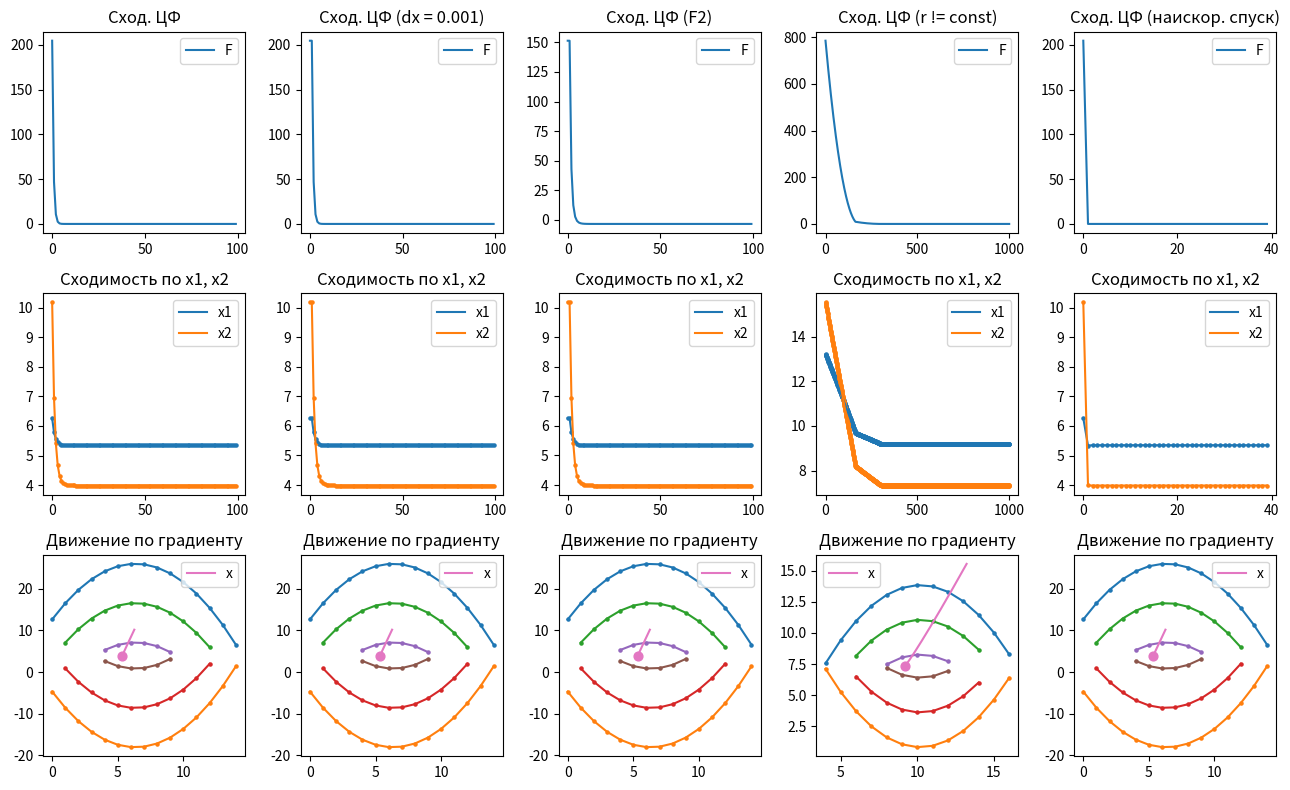

The matplotlib source for this figure:
import matplotlib.pyplot as plt
from matplotlib.widgets import Button
from scipy.stats import norm, binom, poisson
import numpy as np
import copy
import math

variant = 9
np.random.seed(variant)

class Task:
    def __init__(self, steps):
        self.steps = steps
        self.steps_f = 20
        self.c = []
        self.a = []
        self.x_first = []
        self.r_const = 0.05#np.random.uniform(0.001, 0.05)
        self.dx_const = 0.001
        self.x1 = np.zeros(self.steps)
        self.x2 = np.zeros(self.steps)
        self.df_x1 = np.zeros(self.steps)
        self.df_x2 = np.zeros(self.steps)
        self.r = np.zeros(self.steps)
        self.f = np.zeros(self.steps)
        self.df = np.zeros(self.steps)
        self.dx = np.zeros(self.steps)
        self.f_350_plus = np.zeros(self.steps_f)
        self.f_350_minus = np.zeros(self.steps_f)
        self.f_200_plus = np.zeros(self.steps_f)
        self.f_200_minus = np.zeros(self.steps_f)
        self.f_50_plus = np.zeros(self.steps_f)
        self.f_50_minus = np.zeros(self.steps_f)
        #   Лист 4
        self.f_range = 10 #int(np.random.uniform(5, 10))
        self.k_fract = 7
        #   Лист 5
        self.b1 = np.zeros(self.steps)
        self.b2 = np.zeros(self.steps)

        for _ in range(0, 6):
           self.c.append(np.random.uniform(0.5, 10))
        for _ in range(0, 2):
           self.a.append(np.random.uniform(2, 10))
        for _ in range(0, 2):
           self.x_first.append(np.random.uniform(5, 20))
    #   Лист 1
    def solve_list_1(self):
        for i in range(0, self.steps):
            self.r[i] = self.r_const
            self.x1[i] = self.x_first[0] if i == 0 else self.x1[i-1] - self.r[i] * self.df_x1[i-1]
            self.x2[i] = self.x_first[1] if i == 0 else self.x2[i-1] - self.r[i] * self.df_x2[i-1]
            self.df_x1[i] = self.c[1] * 2 * self.x1[i] - 2 * self.c[1] * self.a[0]
            self.df_x2[i] = self.c[2] * 2 * self.x2[i] - 2 * self.c[2] * self.a[1]
            self.f[i] = self.c[1] * math.pow((self.x1[i] - self.a[0]), 2) + self.c[2] * math.pow((self.x2[i] - self.a[1]), 2)
            self.df[i] = 0 if i == 0 else abs(self.f[i] - self.f[i-1])
            self.dx[i] = 0 if i == 0 else math.sqrt(math.pow(self.x1[i] - self.x1[i-1], 2) + math.pow(self.x2[i] - self.x2[i-1], 2))
    #   Лист 2
    def solve_list_2(self):
        for i in range(0, self.steps):
            self.r[i] = self.r_const
            self.x1[i] = self.x_first[0] if i == 0 else self.x1[i-1] - self.r[i] * self.df_x1[i-1]
            self.x2[i] = self.x_first[1] if i == 0 else self.x2[i-1] - self.r[i] * self.df_x2[i-1]
            if i > 0:
                self.df_x1[i] = ((self.c[1]*math.pow(self.x1[i]+self.dx_const-self.a[0], 2)+self.c[2]*math.pow(self.x2[i]-self.a[1], 2))-(self.c[1]*math.pow(self.x1[i]-self.a[0], 2)+self.c[2]*math.pow(self.x2[i]-self.a[1], 2)))/self.dx_const
                self.df_x2[i] = ((self.c[1]*math.pow(self.x1[i]-self.a[0], 2)+self.c[2]*math.pow(self.x2[i]+self.dx_const-self.a[1], 2))-(self.c[1]*math.pow(self.x1[i]-self.a[0], 2)+self.c[2]*math.pow(self.x2[i]-self.a[1], 2)))/self.dx_const
            else:
                self.df_x1[i] = 0
                self.df_x2[i] = 0
            self.f[i] = self.c[1] * math.pow((self.x1[i] - self.a[0]), 2) + self.c[2] * math.pow((self.x2[i] - self.a[1]), 2)
            self.df[i] = 0 if i == 0 else abs(self.f[i] - self.f[i-1])
            self.dx[i] = 0 if i == 0 else math.sqrt(math.pow(self.x1[i] - self.x1[i-1], 2) + math.pow(self.x2[i] - self.x2[i-1], 2))
    #   Лист 3
    def solve_list_3(self):
        for i in range(0, self.steps):
            self.r[i] = self.r_const
            self.x1[i] = self.x_first[0] if i == 0 else self.x1[i-1] - self.r[i] * self.df_x1[i-1]
            self.x2[i] = self.x_first[1] if i == 0 else self.x2[i-1] - self.r[i] * self.df_x2[i-1]
            if i > 0:
                self.df_x1[i] = ((self.c[1]*math.pow(self.x1[i]+self.dx_const-self.a[0], 2)+self.c[2]*math.pow(self.x2[i]-self.a[1], 2))-(self.c[1]*math.pow(self.x1[i]-self.a[0], 2)+self.c[2]*math.pow(self.x2[i]-self.a[1], 2)))/self.dx_const
                self.df_x2[i] = ((self.c[1]*math.pow(self.x1[i]-self.a[0], 2)+self.c[2]*math.pow(self.x2[i]+self.dx_const-self.a[1], 2))-(self.c[1]*math.pow(self.x1[i]-self.a[0], 2)+self.c[2]*math.pow(self.x2[i]-self.a[1], 2)))/self.dx_const
            else:
                self.df_x1[i] = 0
                self.df_x2[i] = 0
            self.f[i] = ((self.c[0]) 
                         + (self.c[1] * (self.x1[i] - self.a[0]))
                         + (self.c[2] * (self.x2[i] - self.a[1]))
                         + (self.c[3] * math.pow(self.x1[i] - self.a[0], 2))
                         + (self.c[4] * (self.x1[i] - self.a[0]) * self.x2[i] - self.a[1])
                         + (self.c[5] * math.pow(self.x2[i] - self.a[1], 2)))
            self.df[i] = 0 if i == 0 else abs(self.f[i] - self.f[i-1])
            self.dx[i] = 0 if i == 0 else math.sqrt(math.pow(self.x1[i] - self.x1[i-1], 2) + math.pow(self.x2[i] - self.x2[i-1], 2))
    #   Лист 4
    def solve_list_4(self):
        for i in range(0, self.steps):
            self.x1[i] = self.x_first[0] if i == 0 else self.x1[i-1] - self.r[i-1] * self.df_x1[i-1]
            self.x2[i] = self.x_first[1] if i == 0 else self.x2[i-1] - self.r[i-1] * self.df_x2[i-1] 
            self.df_x1[i] = self.c[1] * 2 * self.x1[i] - 2 * self.c[1] * self.a[0]
            self.df_x2[i] = self.c[2] * 2 * self.x2[i] - 2 * self.c[2] * self.a[1]
            self.f[i] = self.c[1] * math.pow((self.x1[i] - self.a[0]), 2) + self.c[2] * math.pow((self.x2[i] - self.a[1]), 2)
            self.r[i] = ((self.r_const) / math.sqrt(math.pow(self.df_x1[i], 2) + math.pow(self.df_x2[i], 2))) 
            if self.f[i] <= self.f_range:
                self.r[i] = self.r[i] / self.k_fract
            self.df[i] = 0 if i == 0 else abs(self.f[i] - self.f[i-1])
            self.dx[i] = 0 if i == 0 else math.sqrt(math.pow(self.x1[i] - self.x1[i-1], 2) + math.pow(self.x2[i] - self.x2[i-1], 2))
    #   Лист 5
    def solve_list_5(self):
        for i in range(0, self.steps):
            self.x1[i] = self.x_first[0] if i == 0 else self.x1[i-1] - self.r[i-1] * self.df_x1[i-1]
            self.x2[i] = self.x_first[1] if i == 0 else self.x2[i-1] - self.r[i-1] * self.df_x2[i-1]
            self.b1[i] = math.pow(self.c[1], 2) * math.pow(self.x1[i] - self.a[0], 2)
            self.b2[i] = math.pow(self.c[2], 2) * math.pow(self.x2[i] - self.a[1], 2)
            self.df_x1[i] = self.c[1] * 2 * self.x1[i] - 2 * self.c[1] * self.a[0]
            self.df_x2[i] = self.c[2] * 2 * self.x2[i] - 2 * self.c[2] * self.a[1]
            self.f[i] = self.c[1] * math.pow((self.x1[i] - self.a[0]), 2) + self.c[2] * math.pow((self.x2[i] - self.a[1]), 2)
            val_div = (2 * (self.b1[i] * self.c[1] + self.b2[i] * self.c[2]))
            self.r[i] = self.r[i-1] if val_div == 0 else (self.b1[i] + self.b2[i]) / val_div
            self.df[i] = 0 if i == 0 else abs(self.f[i] - self.f[i-1])
            self.dx[i] = 0 if i == 0 else math.sqrt(math.pow(self.x1[i] - self.x1[i-1], 2) + math.pow(self.x2[i] - self.x2[i-1], 2))
    #   Движение по градиенту для каждого листа
    def results(self):
        for i in range(0, self.steps_f):
            sqrt_val = (1/math.pow(self.a[1], 2) * (350 - self.c[1] * math.pow(((i - 1) - self.a[0]), 2)))
            self.f_350_plus[i] = np.nan if sqrt_val < 0 else self.a[1] + sqrt_val
            self.f_350_minus[i] = np.nan if sqrt_val < 0 else self.a[1] - sqrt_val
            sqrt_val = (1/math.pow(self.a[1], 2) * (200 - self.c[1] * math.pow(((i - 1) - self.a[0]), 2)))
            self.f_200_plus[i] = np.nan if sqrt_val < 0 else self.a[1] + sqrt_val
            self.f_200_minus[i] = np.nan if sqrt_val < 0 else self.a[1] - sqrt_val
            sqrt_val = (1/math.pow(self.a[1], 2) * (50 - self.c[1] * math.pow(((i - 1) - self.a[0]), 2)))
            self.f_50_plus[i] = np.nan if sqrt_val < 0 else self.a[1] + sqrt_val
            self.f_50_minus[i] = np.nan if sqrt_val < 0 else self.a[1] - sqrt_val

if __name__ == "__main__":
    figure, axis = plt.subplots(3, 5)
    figure.set_figheight(8)
    figure.set_figwidth(13)
    #   Список для хранения листов
    t = []
    t.append(Task(100))             # Лист 1
    t.append(copy.deepcopy(t[0]))   # Лист 2
    t.append(copy.deepcopy(t[0]))   # Лист 3
    t.append(Task(1000))            # Лист 4
    t.append(copy.deepcopy(t[0]))   # Лист 5
    #   Решение каждого листа
    t[0].solve_list_1()
    t[1].solve_list_2()
    t[2].solve_list_3()
    t[3].solve_list_4()
    t[4].solve_list_5()
    t[4].steps = 40
    
    #   Для каждого листа
    for i in range(0, 5):
        #   Движение по градиенту для каждого графика
        t[i].results()
        #   Сходимость F
        axis[0, i].plot(np.arange(t[i].steps), t[i].f[:t[i].steps], label = 'F')
        axis[0, i].legend()
        #   Сходимость
        axis[1, i].scatter(np.arange(t[i].steps), t[i].x1[:t[i].steps], s=5)
        axis[1, i].scatter(np.arange(t[i].steps), t[i].x2[:t[i].steps], s=5)
        axis[1, i].plot(np.arange(t[i].steps), t[i].x1[:t[i].steps], label = 'x1')
        axis[1, i].plot(np.arange(t[i].steps), t[i].x2[:t[i].steps], label = 'x2')
        axis[1, i].set_title('Сходимость по x1, x2')
        axis[1, i].legend()
        #   Движение по градиенту
        axis[2, i].scatter(np.arange(t[i].steps_f), t[i].f_350_plus, s=5)
        axis[2, i].scatter(np.arange(t[i].steps_f), t[i].f_350_minus, s=5)
        axis[2, i].scatter(np.arange(t[i].steps_f), t[i].f_200_plus, s=5)
        axis[2, i].scatter(np.arange(t[i].steps_f), t[i].f_200_minus, s=5)
        axis[2, i].scatter(np.arange(t[i].steps_f), t[i].f_50_plus, s=5)
        axis[2, i].scatter(np.arange(t[i].steps_f), t[i].f_50_minus, s=5)
        axis[2, i].plot(np.arange(t[i].steps_f), t[i].f_350_plus)
        axis[2, i].plot(np.arange(t[i].steps_f), t[i].f_350_minus)
        axis[2, i].plot(np.arange(t[i].steps_f), t[i].f_200_plus)
        axis[2, i].plot(np.arange(t[i].steps_f), t[i].f_200_minus)
        axis[2, i].plot(np.arange(t[i].steps_f), t[i].f_50_plus)
        axis[2, i].plot(np.arange(t[i].steps_f), t[i].f_50_minus)
        axis[2, i].plot(t[i].x1, t[i].x2, label = 'x')
        axis[2, i].scatter(t[i].x1[t[i].steps-1], t[i].x2[t[i].steps-1], s=40)
        axis[2, i].set_title('Движение по градиенту')
        axis[2, i].legend()
    #   Заголовки для сходимости ЦФ
    axis[0, 0].set_title('Сход. ЦФ')
    axis[0, 1].set_title('Сход. ЦФ (dx = 0.001)')
    axis[0, 2].set_title('Сход. ЦФ (F2)')
    axis[0, 3].set_title('Сход. ЦФ (r != const)')
    axis[0, 4].set_title('Сход. ЦФ (наискор. спуск)')
    plt.tight_layout()
    plt.show()
